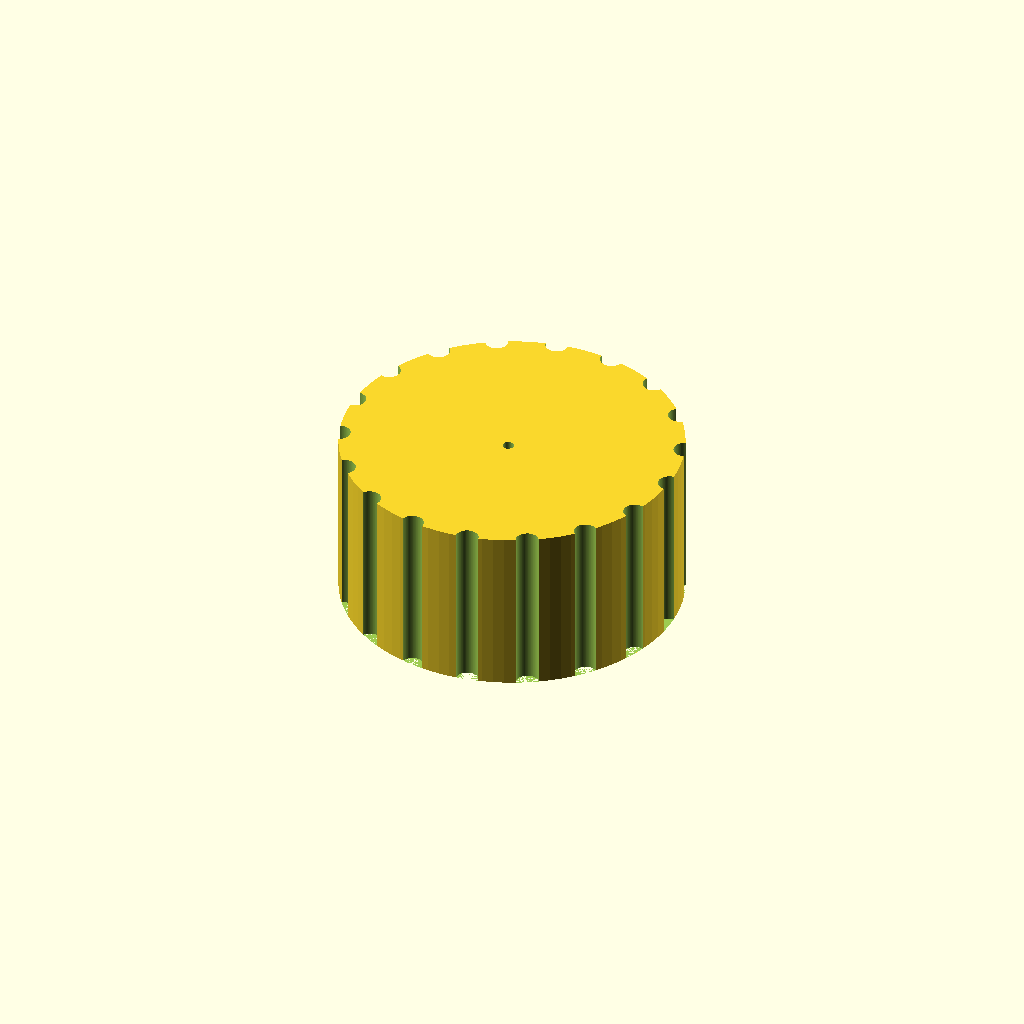
Cell 1: the model at its default parameters.
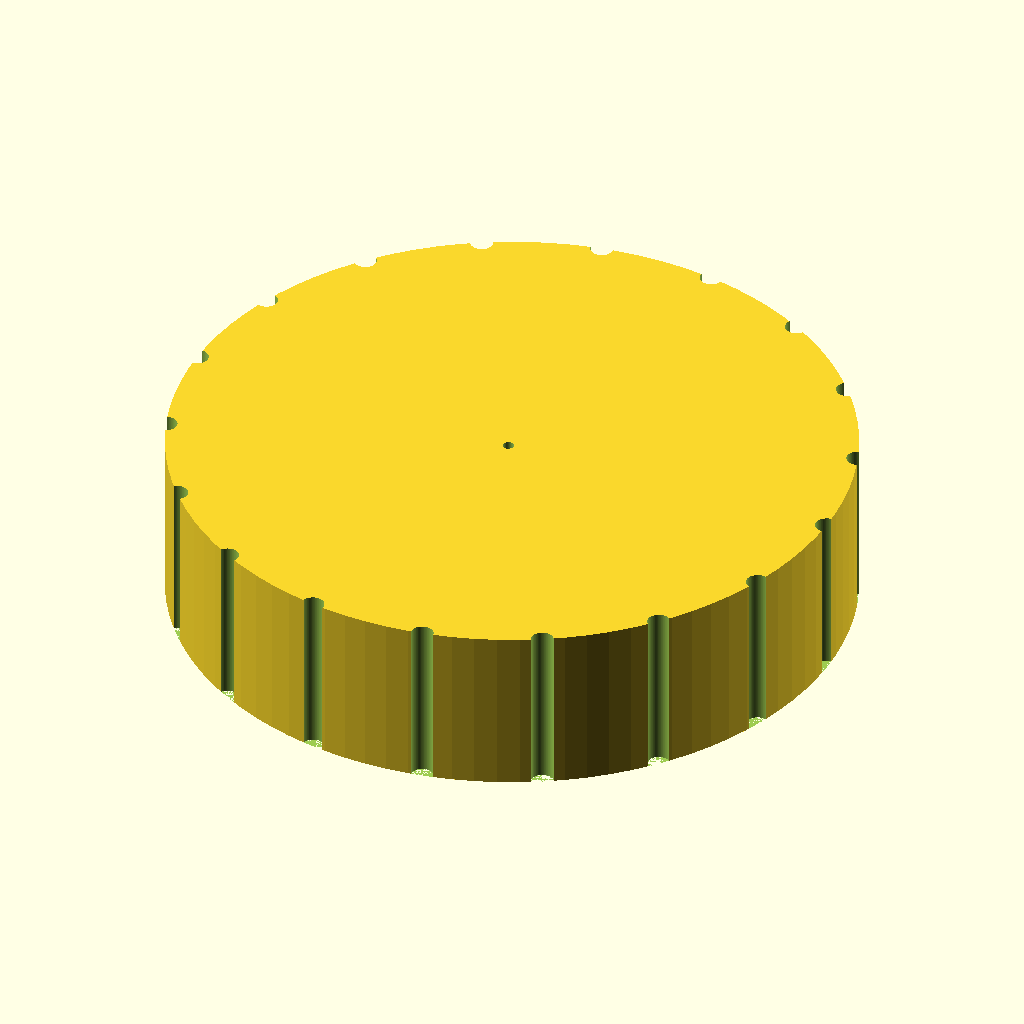
Cell 2: knob_d = 60 (everything else at default).
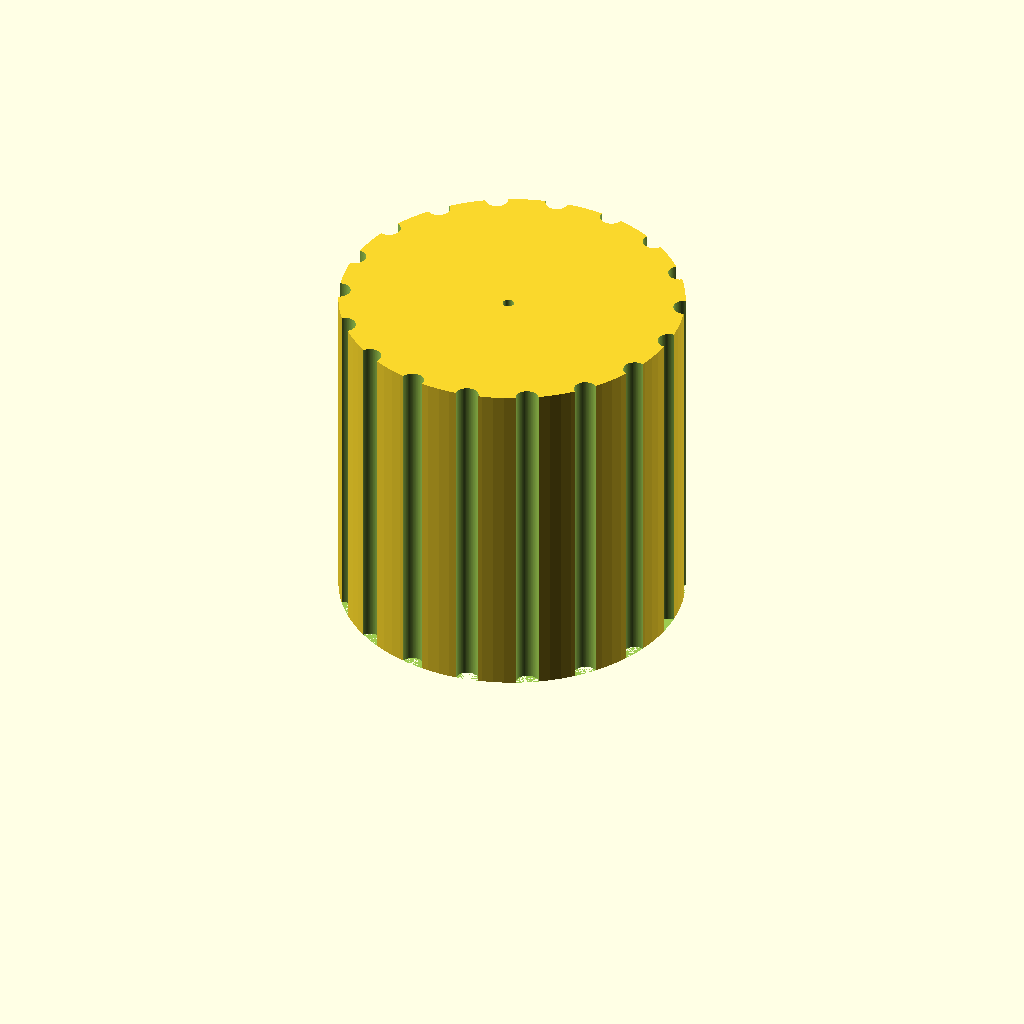
Cell 3 — knob_h set to 30, the other parameters unchanged.
One fixed orthographic camera (rotation 55°, 0°, 25°; colour scheme Cornfield) for every cell.
The OpenSCAD source (bench/results/gpu-v6-g4/code/scadcoder-v6/dshaft_knob_6mm_s3_a0.scad):
// Replacement knob for a hotplate stirrer with a 6 mm D-shaft
// Print orientation: bottom face (with D-bore) on the bed at z = 0

// ---------------- Parameters ----------------
knob_d        = 30;    // knob outer diameter
knob_h        = 15;    // knob height
shaft_d       = 6.2;   // D-shaft diameter
bore_depth    = 12;    // blind bore depth from bottom face
bore_flat     = 4.7;   // distance from D-bore flat to opposite side
groove_count  = 18;    // number of vertical grip grooves
groove_d      = 2;     // groove diameter (half-cylinder)
pointer_w     = 1.5;   // pointer groove width
pointer_d     = 1;     // pointer groove depth
eps           = 0.5;   // overcut for clean differences

$fn = 96;

// ---------------- Model ----------------
difference() {
    // Main body
    cylinder(d = knob_d, h = knob_h);

    // D-shaped blind bore from bottom face
    translate([0, 0, -eps])
        cylinder(d = shaft_d, h = bore_depth + eps);
    // Flat on one side of the D-bore
    translate([-(bore_flat - shaft_d) / 2, 0, -eps])
        cube([bore_flat - shaft_d, bore_flat, bore_depth + 2 * eps]);

    // Vertical grip grooves along full height
    for (i = [0 : groove_count - 1])
        rotate([0, 0, i * 360 / groove_count])
            translate([knob_d / 2, 0, 0])
                cylinder(d = groove_d, h = knob_h + eps);

    // Pointer groove from centre to outer edge on top face
    translate([0, 0, knob_h - pointer_d])
        linear_extrude(height = pointer_w)
            translate([0, -pointer_w / 2])
                circle(d = pointer_d);
}
Parameter table extracted from the source (name, type, default, range or options):
knob_d: number, default 30
knob_h: number, default 15
shaft_d: number, default 6.2
bore_depth: number, default 12
bore_flat: number, default 4.7
groove_count: number, default 18
groove_d: number, default 2
pointer_w: number, default 1.5
pointer_d: number, default 1
eps: number, default 0.5
